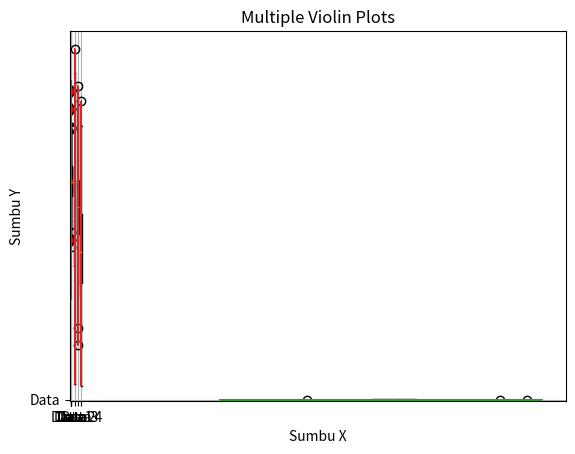
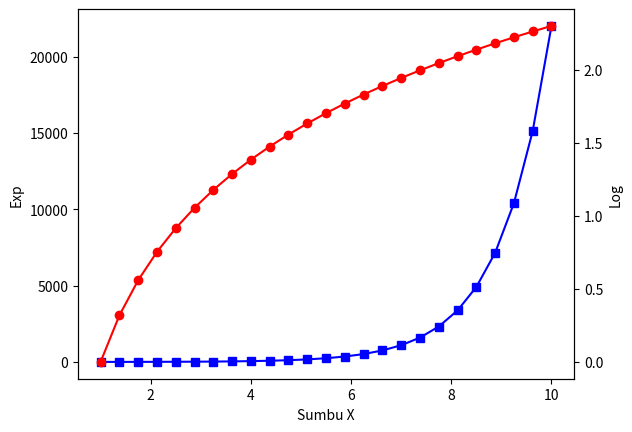

Python code for these plots, in order: (Note: this script raises an exception after producing the figures.)
%matplotlib inline
import matplotlib
import matplotlib.pyplot as plt
import numpy as np

np.random.seed(2)
data = np.random.normal(loc=100, scale=10, size=200)
data    

plt.boxplot(data, labels=['Data'])

plt.title('Simple Box Plot')
plt.xlabel('Sumbu X')
plt.ylabel('Sumbu Y')
plt.grid()
plt.show()

plt.boxplot(data, labels=['Data'], notch=True)

plt.title('Notched Box Plot')
plt.xlabel('Sumbu X')
plt.ylabel('Sumbu Y')

plt.show()

plt.boxplot(data, labels=['Data'], showfliers=True, flierprops={'markerfacecolor':'r', 'marker':'d'})

plt.title('Pengaturan Marker')
plt.xlabel('Sumbu X')
plt.ylabel('Sumbu Y')

plt.show()

plt.boxplot(data, labels=['Data'], vert=False)
plt.title('Horizontal Box Plot')
plt.xlabel('Sumbu X')
plt.ylabel('Sumbu Y')

plt.show()

np.random.seed(10)
data1 = np.random.normal(100, 10, 200)
data2 = np.random.normal(80, 30, 200)
data3 = np.random.normal(90, 20, 200)
data4 = np.random.normal(70, 25, 200)
data = [data1, data2, data3, data4]
labels = ['Data 1', 'Data 2', 'Data 3', 'Data 4']

plt.boxplot(data, labels=labels)

plt.title('Multiple Box Plots')
plt.xlabel('Sumbu X')
plt.ylabel('Sumbu Y')

plt.show()

np.random.seed(2)
data = np.random.normal(loc=100, scale=20, size=100)
data


plt.violinplot(data)

plt.title('Violin Plot')
plt.xlabel('Sumbu X')
plt.ylabel('Sumbu Y')

plt.show() 

plt.violinplot(data, showextrema=False, showmeans=True, showmedians=False, quantiles=[0.25, 0.5, 0.75])

plt.title('Violin Plot')
plt.xlabel('Sumbu X')
plt.ylabel('Sumbu Y')

plt.show() 

plt.violinplot(data, vert=False)
plt.title('Horizontal Violin Plot')
plt.xlabel('Sumbu X')
plt.ylabel('Sumbu Y')

plt.show() 

np.random.seed(10)
data1 = np.random.normal(100, 10, 200)
data2 = np.random.normal(80, 30, 200)
data3 = np.random.normal(90, 20, 200)
data4 = np.random.normal(70, 25, 200)
data = [data1, data2, data3, data4]

plt.violinplot(data)
plt.title('Multiple Violin Plots')
plt.xlabel('Sumbu X')
plt.ylabel('Sumbu Y')

plt.show()

x = np.linspace(1, 10, 25)
x

fix, ax1 = plt.subplots()

ax1.plot(x, np.exp(x), 'bs-',label='exp')
ax1.set_xlabel('Sumbu X')
ax1.set_ylabel('Exp')

ax2 = ax1.twinx()
ax2.plot(x, np.log(x), 'ro-', label='log')
ax2.set_ylabel('Log')

fig.suptitle('Contoh Twin Axes')
fig.legend(loc='upper left')

fig.show()

x = np.random.randint(16, 40, size=30)

def C2F(celsius=0):
    return (celsius * 1.8) + 32

def konversi_sumbu(ax1):
    y1, y2 = ax1.get_ylim()
    ax2.set_ylim(C2F(y1), C2F(y2))
    ax2.figure.canvas.draw()
    
fig, ax1 = plt.subplots()
ax2 = ax1.twinx()

ax1.callbacks.connect("ylim_changed", konversi_sumbu)
ax1.plot(x)

ax1.set_xlabel('Hari')
ax1.set_ylabel('Celsius (°C)')
ax2.set_ylabel('Fahrenheit (°F)')

fig.suptitle('Temperatur Udara')
fig.show()